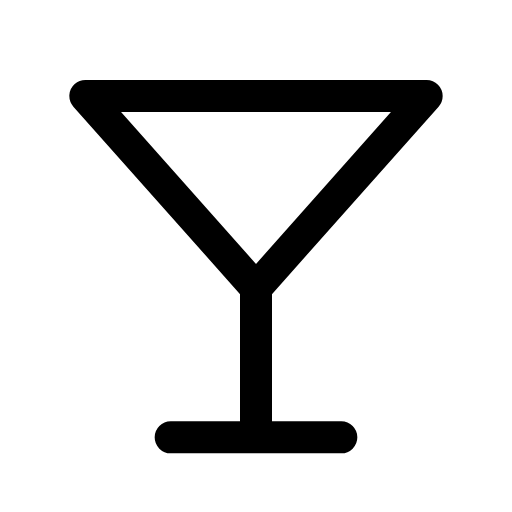
t = 0.00 s
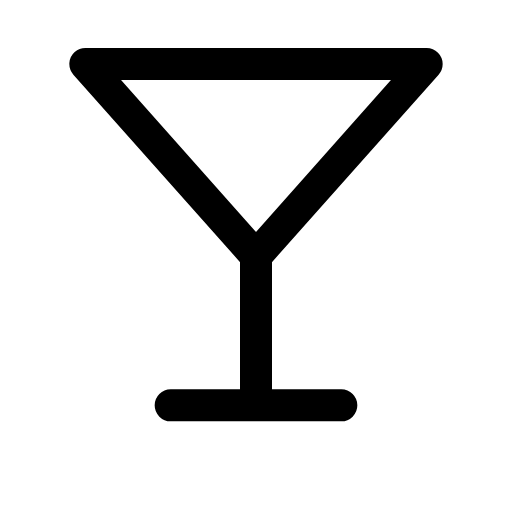
t = 0.12 s
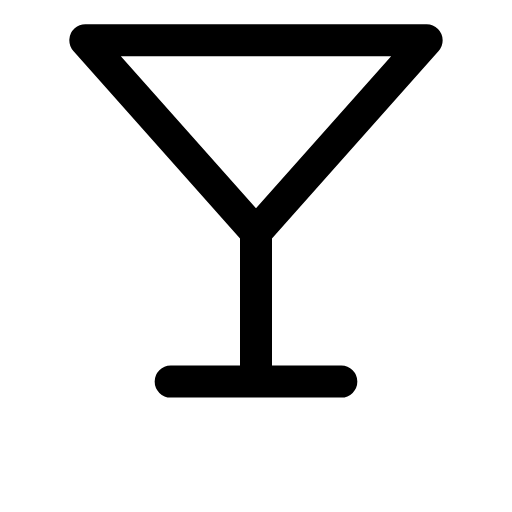
t = 0.29 s
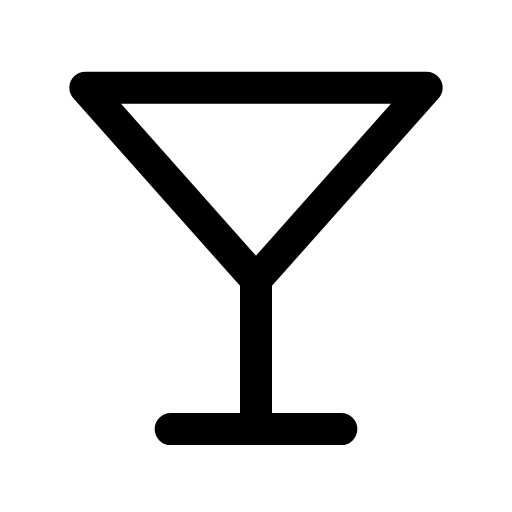
t = 0.39 s
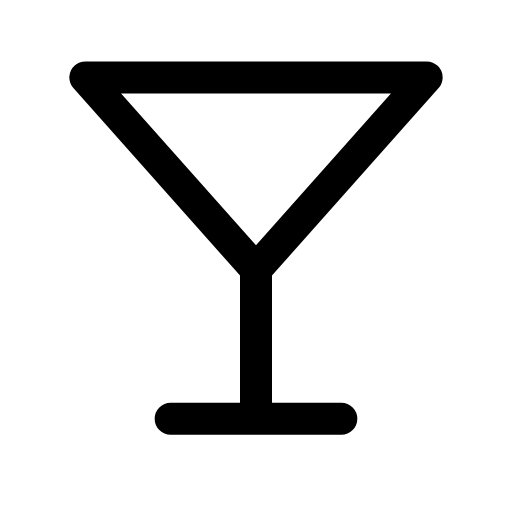
t = 0.54 s
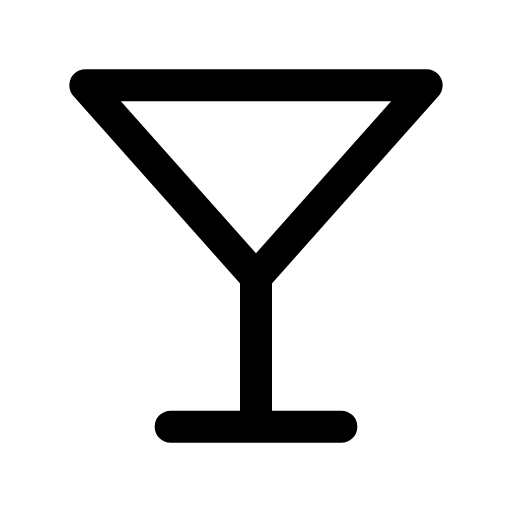
t = 0.69 s

The animated SVG that drew these frames (rendered in a browser with its animation timeline set to each time). Animation: 1 CSS @keyframes rule; one cycle of 0.80 s, repeats indefinitely.

<svg xmlns="http://www.w3.org/2000/svg" viewBox="0 0 24 24" width="24" height="24" class="rd-a-martini" data-rd-animate="hover"><style>.rd-a-martini{overflow:visible}.rd-a-martini *{transform-box:view-box}@media (prefers-reduced-motion:no-preference){.rd-a-martini[data-rd-animate="hover"]:hover .a,:hover>.rd-a-martini[data-rd-animate="parent"] .a,.rd-a-martini[data-rd-animate="play"] .a,.rd-a-martini[data-rd-animate="loop"] .a{animation:rd-martini-m calc(0.8s*var(--rd-speed,1)) ease-in-out}.rd-a-martini[data-rd-animate="loop"] *{animation-iteration-count:infinite!important}@keyframes rd-martini-m{0%,100%{translate:0 0}30%{translate:0 -3px}55%{translate:0 0}72%{translate:0 -1px}}}</style><g fill="none" stroke="currentColor" stroke-linecap="round" stroke-linejoin="round" stroke-width="1.5"><g class="a"><path d="M4 4.5h16L12 13.5z"/><path d="M12 13.5v7M8 20.5h8"/></g></g></svg>
